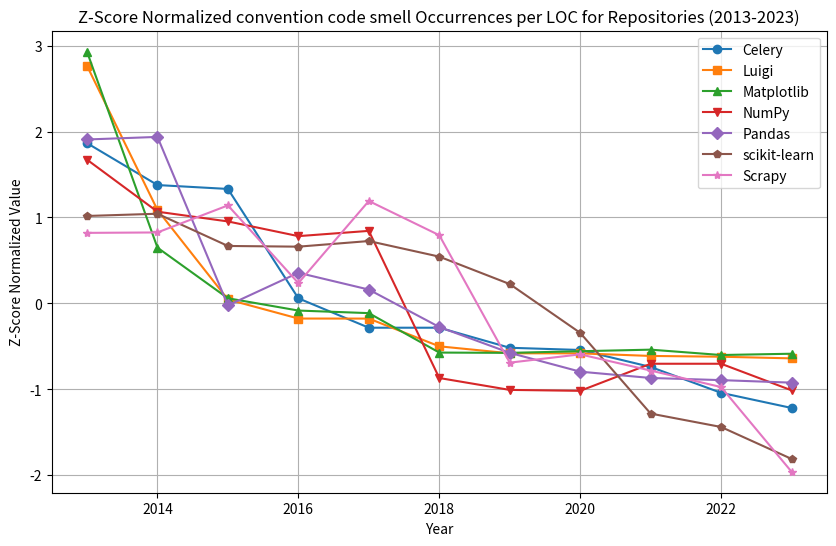

Reproduce this figure in Python.
import matplotlib.pyplot as plt
import numpy as np

# Given data
years = list(range(2013, 2024))
celery = [0.0003083244, 0.0002972007, 0.0002961648, 0.0002671438, 0.000259347, 0.000259347, 0.0002540254, 0.0002534405, 0.0002489337, 0.0002420706, 0.000238056]
luigi = [0.0009740603, 0.0007074841, 0.00054186, 0.0005065958, 0.0005065202, 0.0004552187, 0.0004422972, 0.0004422219, 0.0004374237, 0.000435993, 0.0004329429]
matplotlib_vals = [0.0000651689, 0.0000486114, 0.000044334, 0.0000432954, 0.0000430775, 0.0000397438, 0.0000397206, 0.0000398579, 0.000039991, 0.0000395375, 0.0000396466]
numpy_vals = [0.0001534138, 0.0001413343, 0.0001390744, 0.0001356616, 0.0001368819, 0.0001027277, 0.0000999691, 0.0000997511, 0.0001060389, 0.0001060389, 0.000099868]
pandas_vals = [0.0001964932, 0.0001982491, 0.0000830969, 0.0001053785, 0.0000938985, 0.0000683099, 0.0000506546, 0.0000377801, 0.0000334777, 0.00003201, 0.0000302823]
scikit_learn_vals = [0.0001283141, 0.0001288753, 0.000120766, 0.0001205897, 0.0001220036, 0.0001180781, 0.0001111818, 0.0000989004, 0.0000785822, 0.0000752105, 0.0000671762]
scrapy_vals = [0.0003479711, 0.0003481887, 0.0003620025, 0.0003223163, 0.0003642579, 0.0003467764, 0.0002816797, 0.00028592, 0.0002776397, 0.0002692173, 0.0002259706]

#Z-score normalization
celery_normalized = (np.array(celery) - np.mean(celery)) / np.std(celery)
luigi_normalized = (np.array(luigi) - np.mean(luigi)) / np.std(luigi)
matplotlib_normalized = (np.array(matplotlib_vals) - np.mean(matplotlib_vals)) / np.std(matplotlib_vals)
numpy_normalized = (np.array(numpy_vals) - np.mean(numpy_vals)) / np.std(numpy_vals)
pandas_normalized = (np.array(pandas_vals) - np.mean(pandas_vals)) / np.std(pandas_vals)
scikit_learn_normalized = (np.array(scikit_learn_vals) - np.mean(scikit_learn_vals)) / np.std(scikit_learn_vals)
scrapy_normalized = (np.array(scrapy_vals) - np.mean(scrapy_vals)) / np.std(scrapy_vals)

# Plot the graph
plt.figure(figsize=(10, 6))
plt.plot(years, celery_normalized, marker='o', label='Celery', linestyle='-')
plt.plot(years, luigi_normalized, marker='s', label='Luigi', linestyle='-')
plt.plot(years, matplotlib_normalized, marker='^', label='Matplotlib', linestyle='-')
plt.plot(years, numpy_normalized, marker='v', label='NumPy', linestyle='-')
plt.plot(years, pandas_normalized, marker='D', label='Pandas', linestyle='-')
plt.plot(years, scikit_learn_normalized, marker='p', label='scikit-learn', linestyle='-')
plt.plot(years, scrapy_normalized, marker='*', label='Scrapy', linestyle='-')

plt.title('Z-Score Normalized convention code smell Occurrences per LOC for Repositories (2013-2023)')
plt.xlabel('Year')
plt.ylabel('Z-Score Normalized Value')
plt.legend()
plt.grid(True)
plt.show()
